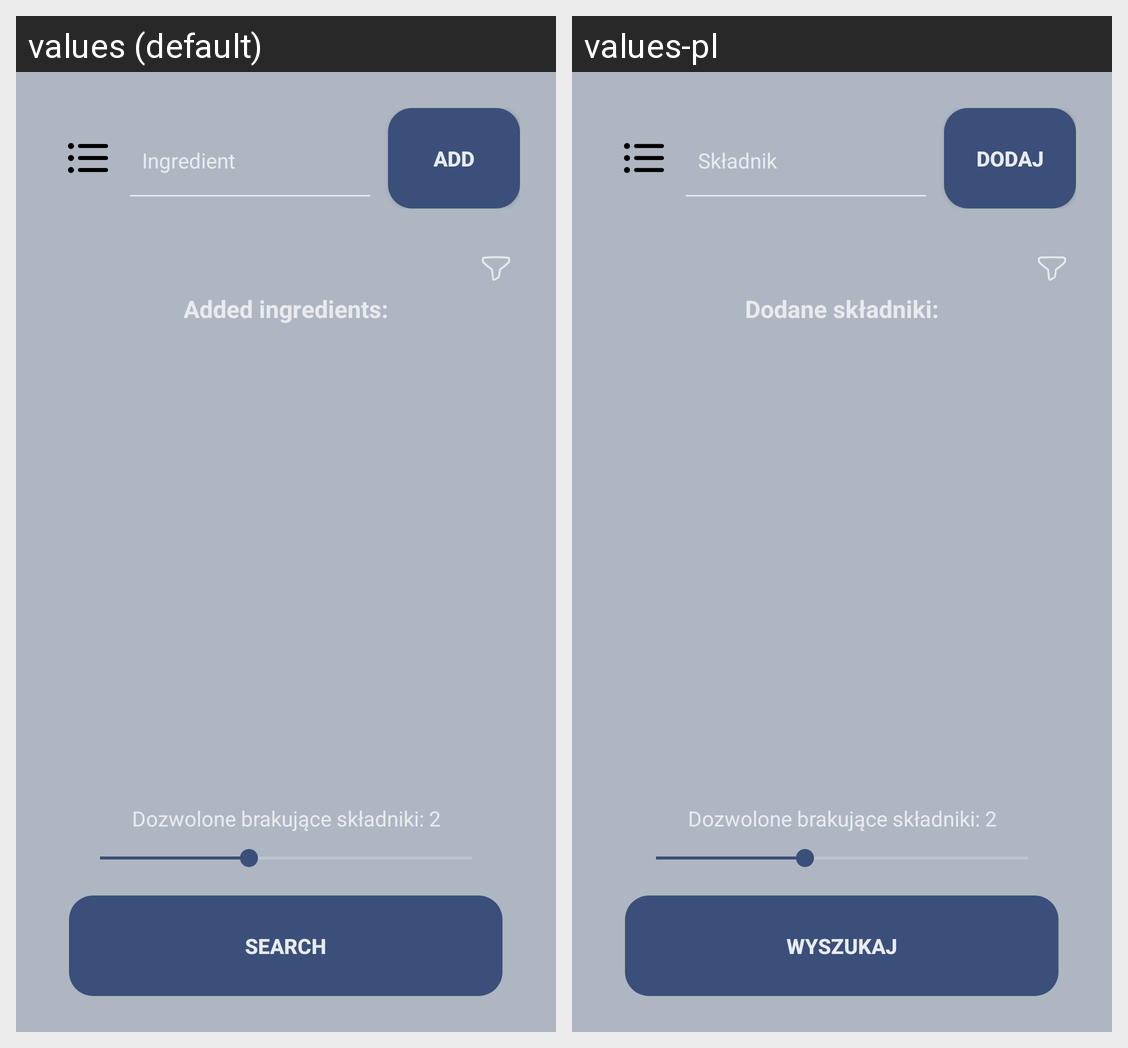

For this localized Android screen grid, give each drawn string resource with its value in every locale shown.
Android screen res/layout/activity_search.xml rendered under 2 locales, left to right: values (default), values-pl. Device: Nexus 5 (rendered at 1080×1920; each locale shown at half size, 540×960, under a caption strip naming it); theme Theme.Material3.Light.NoActionBar.
Strings drawn on this screen, with the default value and each locale's value (text and hints the layout hard-codes, and strings that could not be matched under every locale, appear in the picture but are not listed):

ingredient_hint
  values: Ingredient
  values-pl: Składnik

add_button_text
  values: Add
  values-pl: Dodaj

added_ingredients_text
  values: Added ingredients:
  values-pl: Dodane składniki:

search_button_text
  values: SEARCH
  values-pl: WYSZUKAJ
